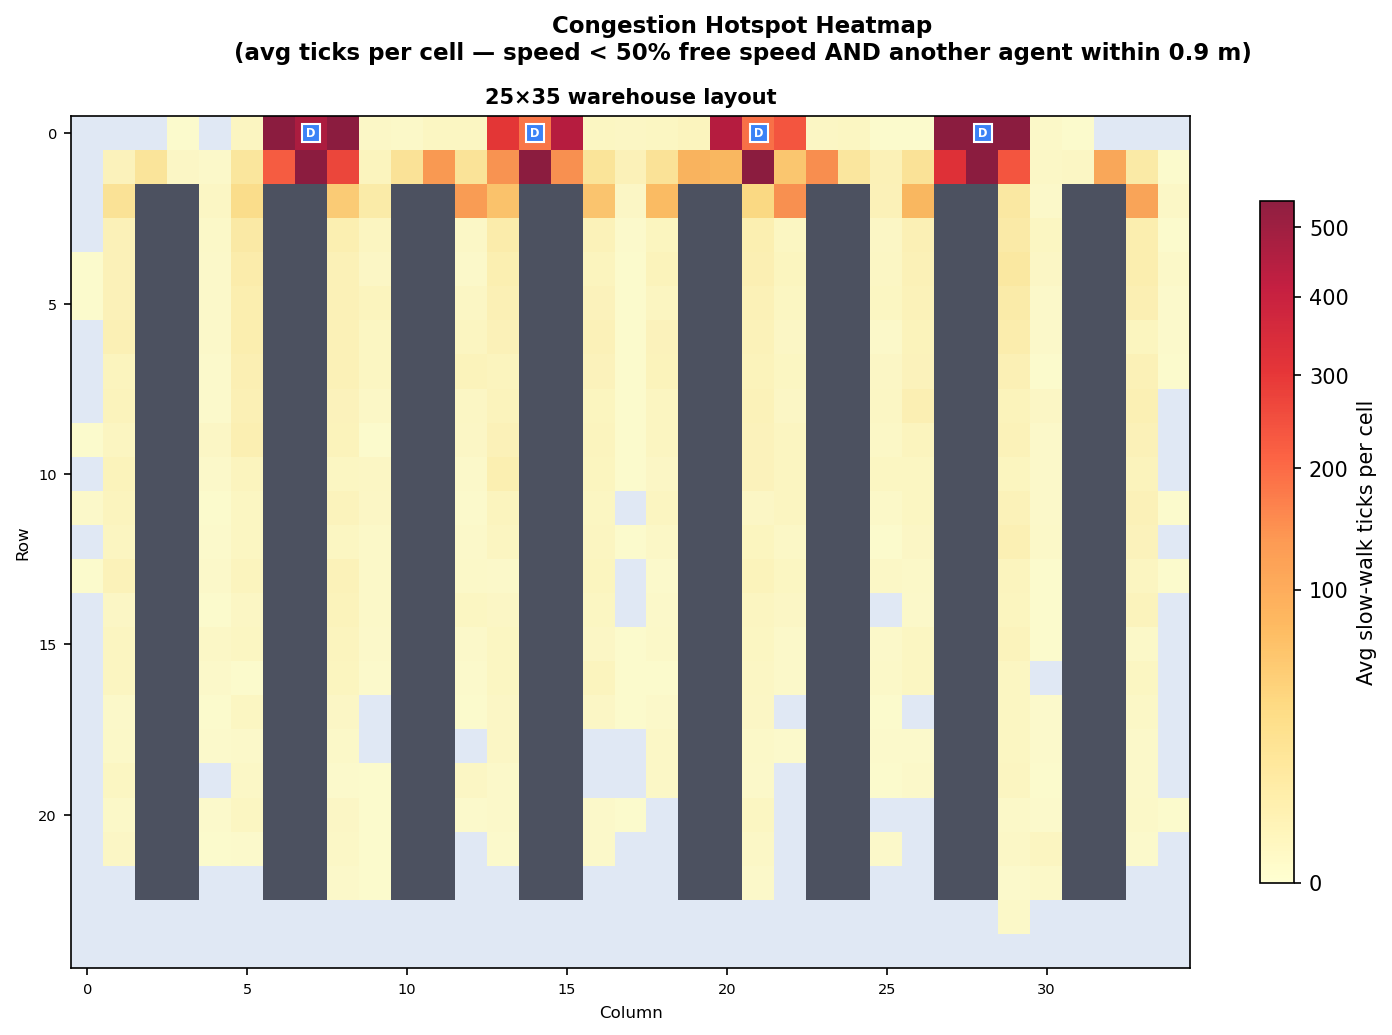

The file beside this chart, header and first rows:
row, col, avg_count
0, 3, 0.1
0, 5, 1.4
0, 6, 1538
0, 7, 459.6
0, 8, 570.2
0, 9, 0.6
0, 10, 0.5
0, 11, 1.1
0, 12, 1.0
0, 13, 295.5
0, 14, 179.9
0, 15, 433.7
0, 16, 1.0
0, 17, 0.9
0, 18, 1.3
0, 19, 2.1
0, 20, 436.7
0, 21, 186.6
0, 22, 231.9
0, 23, 0.9
0, 24, 1.1
0, 25, 0.1
0, 26, 0.1
0, 27, 1106
0, 28, 537.9
0, 29, 1113
0, 30, 0.5
0, 31, 0.1
1, 1, 2.8
1, 2, 17.2
1, 3, 0.7
1, 4, 0.4
1, 5, 15.4
1, 6, 217.4
1, 7, 2031
1, 8, 263.9
1, 9, 2.1
1, 10, 19.2
1, 11, 131.5
1, 12, 18.8
1, 13, 141.3
1, 14, 781.3
1, 15, 144.0
1, 16, 17.9
1, 17, 3.4
1, 18, 19.3
1, 19, 83.9
1, 20, 76.7
1, 21, 1025
1, 22, 56.0
1, 23, 147.5
1, 24, 14.8
1, 25, 3.7
1, 26, 19.8
1, 27, 316.4
1, 28, 2183
1, 29, 230.2
1, 30, 0.6
1, 31, 0.9
1, 32, 104.7
... 337 more rows
